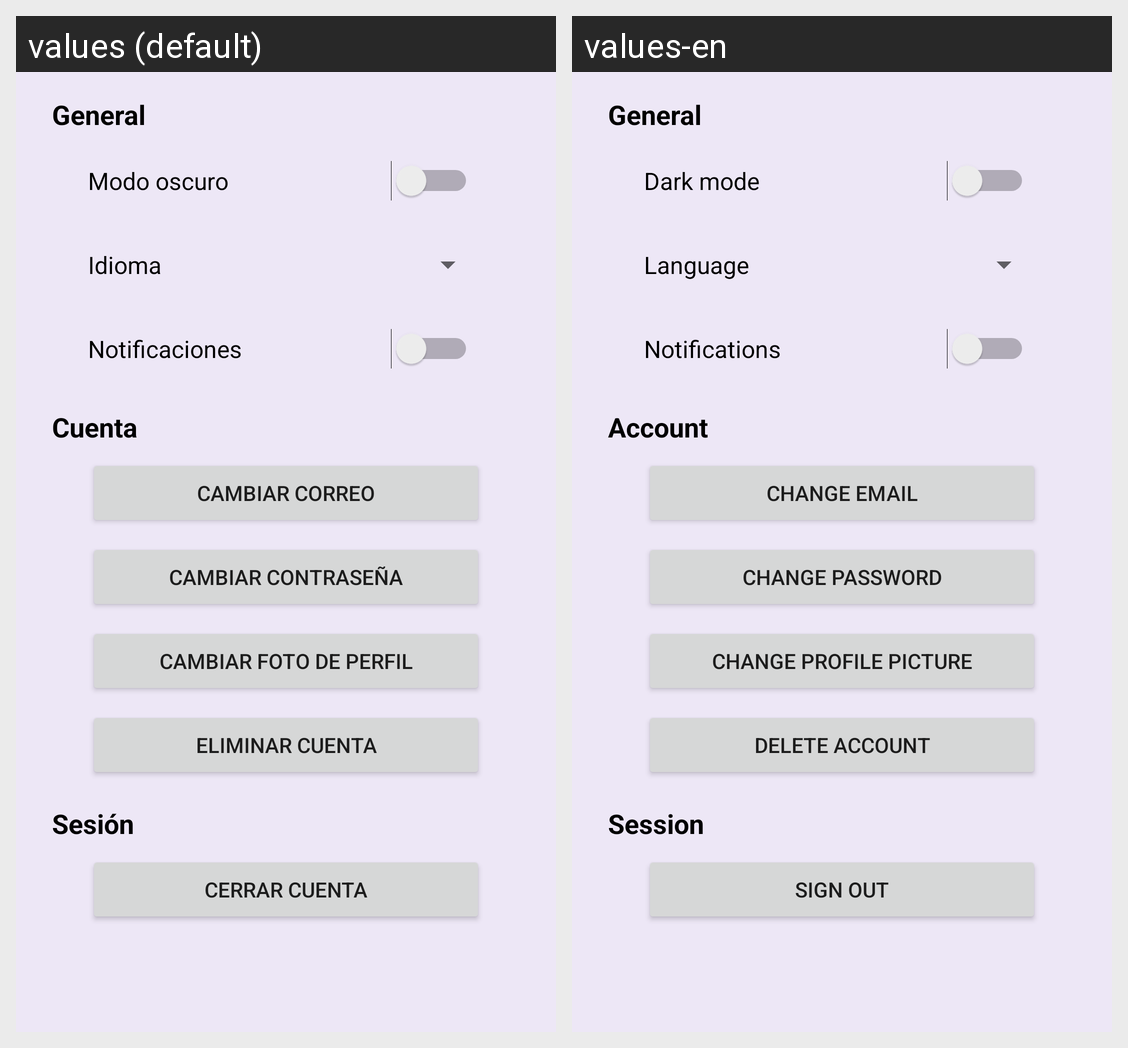

Translations of the strings shown on this Android screen, per locale in the grid:
Android screen res/layout/fragment_config.xml rendered under 2 locales, left to right: values (default), values-en. Device: Nexus 5 (rendered at 1080×1920; each locale shown at half size, 540×960, under a caption strip naming it); theme Theme.MyApplication.
Strings drawn on this screen, with the default value and each locale's value (text and hints the layout hard-codes, and strings that could not be matched under every locale, appear in the picture but are not listed):

general
  values: General
  values-en: General

dark_mode
  values: Modo oscuro
  values-en: Dark mode

language
  values: Idioma
  values-en: Language

notification
  values: Notificaciones
  values-en: Notifications

acount
  values: Cuenta
  values-en: Account

change_email
  values: Cambiar Correo
  values-en: Change Email

change_password
  values: Cambiar Contraseña
  values-en: Change Password

change_avatar
  values: Cambiar foto de perfil
  values-en: Change profile picture

delete_account
  values: Eliminar cuenta
  values-en: Delete account

sesion
  values: Sesión
  values-en: Session

logout
  values: Cerrar Cuenta
  values-en: Sign out
